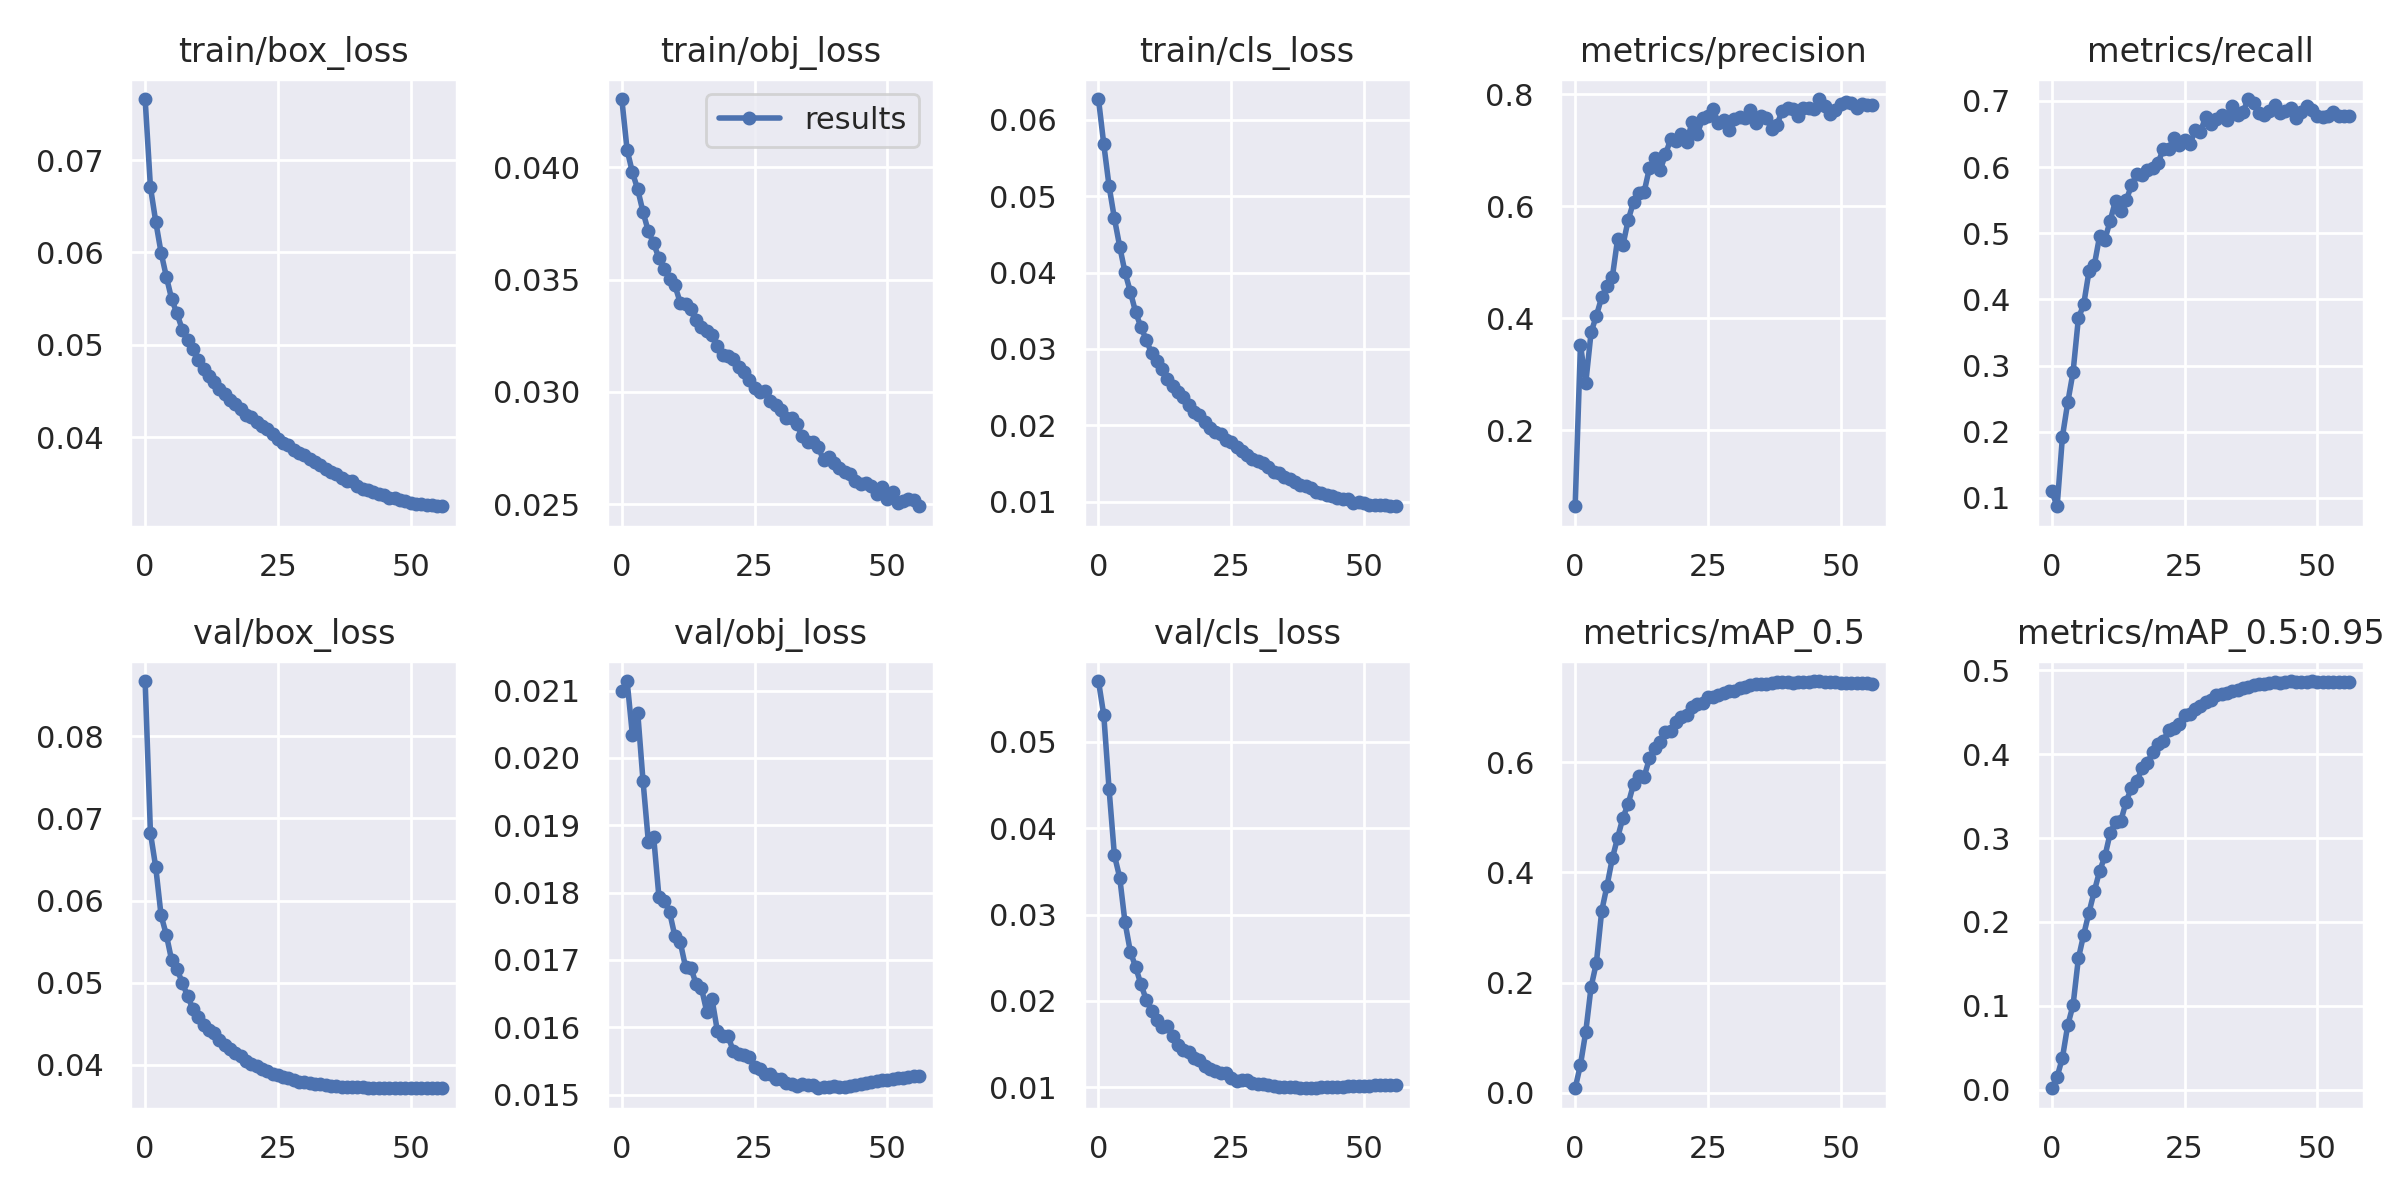

The file beside this chart, header and first rows:
epoch, train/box_loss, train/obj_loss, train/cls_loss, metrics/precision, metrics/recall, metrics/mAP_0.5, metrics/mAP_0.5:0.95, val/box_loss, val/obj_loss, val/cls_loss, x/lr0, x/lr1, x/lr2
0, 0.07662, 0.04305, 0.06269, 0.06405, 0.1099, 0.008338, 0.00187, 0.08672, 0.021, 0.05706, 1.9981e-05, 1.9981e-05, 0.08004
1, 0.06709, 0.04078, 0.05675, 0.3525, 0.0873, 0.05082, 0.01554, 0.06824, 0.02114, 0.0531, 3.9951e-05, 3.9951e-05, 0.06006
2, 0.06334, 0.03978, 0.05128, 0.2846, 0.1927, 0.1109, 0.03819, 0.06406, 0.02034, 0.0445, 5.98e-05, 5.98e-05, 0.04008
3, 0.05999, 0.03902, 0.04708, 0.3747, 0.2442, 0.1921, 0.07711, 0.05822, 0.02067, 0.03687, 7.9441e-05, 7.9441e-05, 0.0201
4, 0.05737, 0.03801, 0.04339, 0.4047, 0.2902, 0.236, 0.1009, 0.05582, 0.01965, 0.03429, 9.8783e-05, 9.8783e-05, 0.0001181
5, 0.05494, 0.03715, 0.04002, 0.4376, 0.3712, 0.3298, 0.1565, 0.05272, 0.01876, 0.02909, 9.8132e-05, 9.8132e-05, 9.8132e-05
6, 0.05339, 0.03661, 0.03748, 0.4577, 0.3924, 0.3755, 0.1849, 0.05165, 0.01883, 0.0257, 9.8132e-05, 9.8132e-05, 9.8132e-05
7, 0.05164, 0.03596, 0.03481, 0.4734, 0.4424, 0.4253, 0.2113, 0.05001, 0.01793, 0.02392, 9.7318e-05, 9.7318e-05, 9.7318e-05
8, 0.05047, 0.03547, 0.03286, 0.5419, 0.4518, 0.4629, 0.2366, 0.04836, 0.01788, 0.0219, 9.6361e-05, 9.6361e-05, 9.6361e-05
9, 0.04953, 0.03505, 0.03122, 0.5307, 0.4956, 0.499, 0.2607, 0.04682, 0.01771, 0.02013, 9.5266e-05, 9.5266e-05, 9.5266e-05
10, 0.04837, 0.03474, 0.02942, 0.5761, 0.4904, 0.5247, 0.2782, 0.04587, 0.01735, 0.01886, 9.4034e-05, 9.4034e-05, 9.4034e-05
11, 0.04733, 0.03398, 0.02846, 0.608, 0.5193, 0.5598, 0.3061, 0.04485, 0.01727, 0.01775, 9.267e-05, 9.267e-05, 9.267e-05
12, 0.04664, 0.0339, 0.02736, 0.6234, 0.5493, 0.5749, 0.3194, 0.04428, 0.0169, 0.01698, 9.1178e-05, 9.1178e-05, 9.1178e-05
13, 0.04599, 0.03369, 0.0261, 0.6261, 0.5343, 0.5734, 0.3204, 0.04382, 0.01688, 0.01705, 8.9562e-05, 8.9562e-05, 8.9562e-05
14, 0.04516, 0.0332, 0.0252, 0.6691, 0.5497, 0.6067, 0.3434, 0.04299, 0.01664, 0.01595, 8.7828e-05, 8.7828e-05, 8.7828e-05
15, 0.04465, 0.03287, 0.02439, 0.686, 0.5725, 0.6264, 0.3597, 0.04238, 0.01658, 0.01492, 8.5981e-05, 8.5981e-05, 8.5981e-05
16, 0.04401, 0.03273, 0.02374, 0.6643, 0.5893, 0.6357, 0.368, 0.04188, 0.01623, 0.01425, 8.4025e-05, 8.4025e-05, 8.4025e-05
17, 0.04362, 0.03256, 0.02262, 0.6928, 0.5879, 0.6543, 0.3829, 0.04145, 0.01641, 0.01405, 8.1968e-05, 8.1968e-05, 8.1968e-05
18, 0.04307, 0.03202, 0.02173, 0.7202, 0.5955, 0.6567, 0.3894, 0.04103, 0.01594, 0.0134, 7.9816e-05, 7.9816e-05, 7.9816e-05
19, 0.04241, 0.03166, 0.02135, 0.7175, 0.5993, 0.6719, 0.4029, 0.04045, 0.01587, 0.01309, 7.7574e-05, 7.7574e-05, 7.7574e-05
20, 0.04222, 0.03161, 0.02045, 0.7291, 0.606, 0.6812, 0.412, 0.04009, 0.01588, 0.0125, 7.525e-05, 7.525e-05, 7.525e-05
21, 0.04166, 0.03148, 0.01966, 0.7146, 0.6279, 0.6852, 0.416, 0.03988, 0.01564, 0.01211, 7.2851e-05, 7.2851e-05, 7.2851e-05
22, 0.04114, 0.03112, 0.01916, 0.75, 0.627, 0.6999, 0.4286, 0.03949, 0.01561, 0.01183, 7.0384e-05, 7.0384e-05, 7.0384e-05
23, 0.04083, 0.03088, 0.01889, 0.7292, 0.6442, 0.7047, 0.4316, 0.03921, 0.01558, 0.01165, 6.7857e-05, 6.7857e-05, 6.7857e-05
24, 0.04028, 0.03052, 0.01809, 0.7571, 0.6331, 0.7073, 0.436, 0.03888, 0.01556, 0.01168, 6.5276e-05, 6.5276e-05, 6.5276e-05
25, 0.03984, 0.03017, 0.01778, 0.7607, 0.6414, 0.7175, 0.4467, 0.03874, 0.01541, 0.01111, 6.2652e-05, 6.2652e-05, 6.2652e-05
26, 0.03931, 0.03, 0.01716, 0.7732, 0.6346, 0.7187, 0.4473, 0.03858, 0.01537, 0.01073, 5.999e-05, 5.999e-05, 5.999e-05
27, 0.03919, 0.03003, 0.01666, 0.7485, 0.6554, 0.7208, 0.4536, 0.0384, 0.01531, 0.01077, 5.7299e-05, 5.7299e-05, 5.7299e-05
28, 0.0386, 0.02961, 0.0162, 0.754, 0.6538, 0.7245, 0.4579, 0.03811, 0.0153, 0.01079, 5.4588e-05, 5.4588e-05, 5.4588e-05
29, 0.03828, 0.02941, 0.01562, 0.7367, 0.6763, 0.728, 0.4619, 0.03794, 0.01524, 0.01048, 5.1864e-05, 5.1864e-05, 5.1864e-05
30, 0.03801, 0.02918, 0.0154, 0.7561, 0.6656, 0.7298, 0.4645, 0.03791, 0.01524, 0.01041, 4.9136e-05, 4.9136e-05, 4.9136e-05
31, 0.0376, 0.02885, 0.01507, 0.7595, 0.6734, 0.7349, 0.4699, 0.03774, 0.01517, 0.0104, 4.6412e-05, 4.6412e-05, 4.6412e-05
32, 0.03734, 0.02884, 0.01454, 0.7585, 0.6782, 0.7367, 0.4713, 0.03768, 0.01515, 0.01026, 4.3701e-05, 4.3701e-05, 4.3701e-05
33, 0.03694, 0.02855, 0.0139, 0.7717, 0.6709, 0.7392, 0.4728, 0.03765, 0.01513, 0.01016, 4.101e-05, 4.101e-05, 4.101e-05
34, 0.03651, 0.02802, 0.01376, 0.7484, 0.6923, 0.7418, 0.4754, 0.03753, 0.01515, 0.01002, 3.8348e-05, 3.8348e-05, 3.8348e-05
35, 0.03618, 0.02776, 0.01327, 0.7616, 0.6789, 0.7408, 0.4765, 0.03745, 0.01514, 0.009976, 3.5724e-05, 3.5724e-05, 3.5724e-05
36, 0.03599, 0.02777, 0.01304, 0.7577, 0.6835, 0.741, 0.4785, 0.0374, 0.01514, 0.01003, 3.3143e-05, 3.3143e-05, 3.3143e-05
37, 0.03561, 0.02756, 0.01254, 0.738, 0.703, 0.7441, 0.4802, 0.03733, 0.01509, 0.009977, 3.0616e-05, 3.0616e-05, 3.0616e-05
38, 0.03525, 0.02695, 0.01218, 0.7453, 0.6971, 0.7454, 0.4823, 0.03732, 0.01511, 0.00992, 2.8149e-05, 2.8149e-05, 2.8149e-05
39, 0.03526, 0.02712, 0.01203, 0.7713, 0.682, 0.7459, 0.4834, 0.03727, 0.01511, 0.009871, 2.575e-05, 2.575e-05, 2.575e-05
40, 0.03473, 0.02685, 0.01179, 0.7762, 0.6788, 0.7445, 0.4834, 0.03726, 0.01513, 0.00991, 2.3426e-05, 2.3426e-05, 2.3426e-05
41, 0.03443, 0.02661, 0.01136, 0.7745, 0.6845, 0.7441, 0.4851, 0.03726, 0.01512, 0.009947, 2.1184e-05, 2.1184e-05, 2.1184e-05
42, 0.03429, 0.02644, 0.0111, 0.7608, 0.6934, 0.7449, 0.4854, 0.03721, 0.01512, 0.01003, 1.9032e-05, 1.9032e-05, 1.9032e-05
43, 0.03409, 0.02634, 0.0109, 0.7765, 0.6816, 0.7443, 0.4852, 0.03721, 0.01513, 0.01007, 1.6975e-05, 1.6975e-05, 1.6975e-05
44, 0.03381, 0.02602, 0.01075, 0.7752, 0.6854, 0.7458, 0.4865, 0.03718, 0.01514, 0.01004, 1.5019e-05, 1.5019e-05, 1.5019e-05
45, 0.03369, 0.02591, 0.01054, 0.7743, 0.6895, 0.747, 0.4871, 0.03716, 0.01515, 0.009988, 1.3172e-05, 1.3172e-05, 1.3172e-05
46, 0.03341, 0.02592, 0.01041, 0.7919, 0.675, 0.7463, 0.4858, 0.03716, 0.01517, 0.01006, 1.1438e-05, 1.1438e-05, 1.1438e-05
47, 0.03337, 0.02579, 0.01033, 0.7795, 0.6828, 0.7458, 0.4862, 0.03716, 0.01518, 0.0101, 9.822e-06, 9.822e-06, 9.822e-06
48, 0.03315, 0.02544, 0.009924, 0.7652, 0.6919, 0.7449, 0.4864, 0.03716, 0.0152, 0.01013, 8.33e-06, 8.33e-06, 8.33e-06
49, 0.03307, 0.02576, 0.009931, 0.7731, 0.6868, 0.7443, 0.4867, 0.03717, 0.01521, 0.01013, 6.966e-06, 6.966e-06, 6.966e-06
50, 0.03286, 0.02521, 0.009844, 0.7832, 0.6779, 0.7434, 0.486, 0.03717, 0.01522, 0.01015, 5.7343e-06, 5.7343e-06, 5.7343e-06
51, 0.0327, 0.02556, 0.009615, 0.786, 0.6759, 0.7434, 0.486, 0.03718, 0.01524, 0.01017, 4.6385e-06, 4.6385e-06, 4.6385e-06
52, 0.03273, 0.02507, 0.009642, 0.785, 0.6774, 0.743, 0.4863, 0.03719, 0.01524, 0.01019, 3.682e-06, 3.682e-06, 3.682e-06
53, 0.03259, 0.02513, 0.009568, 0.7751, 0.6838, 0.7428, 0.4864, 0.03719, 0.01525, 0.0102, 2.8677e-06, 2.8677e-06, 2.8677e-06
54, 0.03263, 0.02523, 0.009594, 0.7837, 0.6767, 0.7426, 0.4862, 0.0372, 0.01526, 0.0102, 2.1981e-06, 2.1981e-06, 2.1981e-06
55, 0.0325, 0.02517, 0.009435, 0.7813, 0.6778, 0.7426, 0.4864, 0.03721, 0.01527, 0.0102, 1.6751e-06, 1.6751e-06, 1.6751e-06
56, 0.03251, 0.02491, 0.009533, 0.7813, 0.6777, 0.7422, 0.4861, 0.03722, 0.01528, 0.01021, 1.3004e-06, 1.3004e-06, 1.3004e-06
